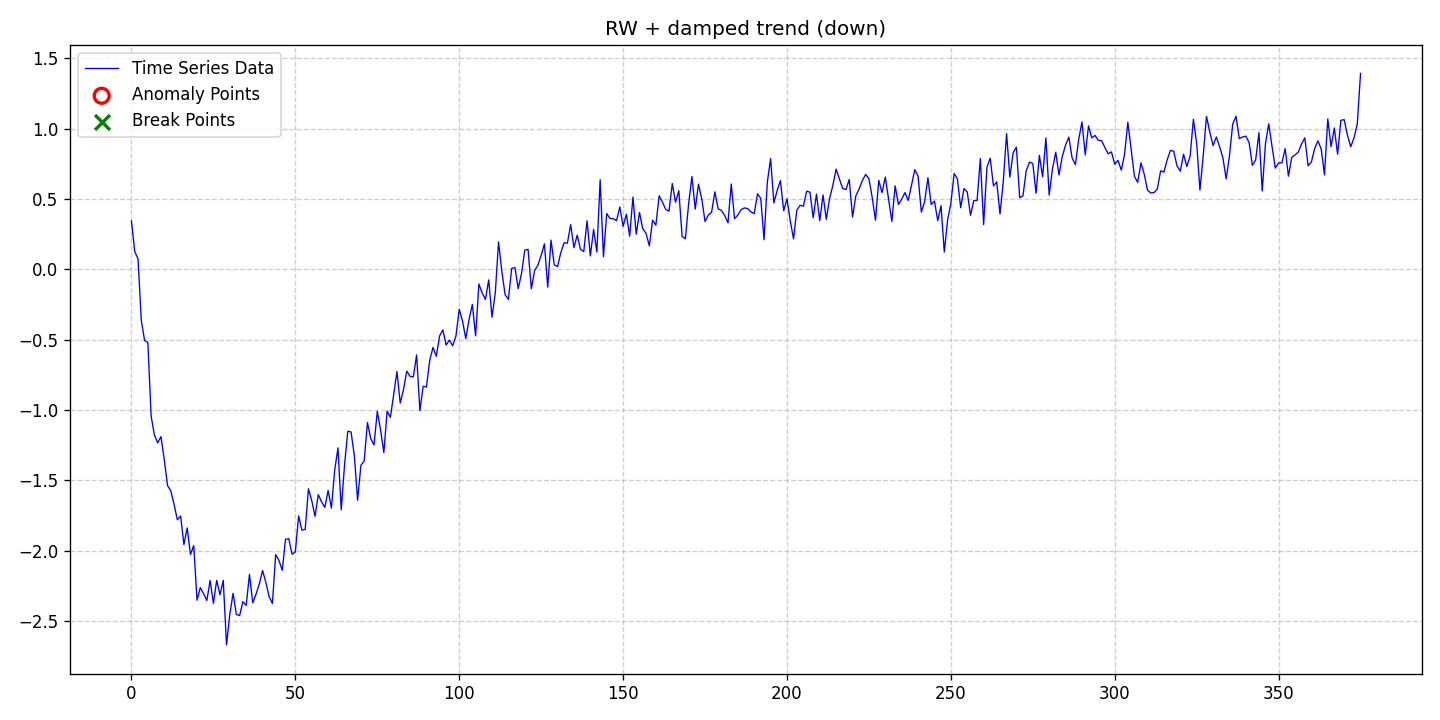

Data behind this chart, as committed beside it:
date, data, stationary, det_lin_up, det_lin_down, det_quad, det_cubic, det_exp, det_damped, stoc_trend, volatility, single_seas, multiple_seas, point_anom_single, point_anom_multi, collect_anom, context_anom, mean_shift, var_shift, trend_shift, point_anom_count, point_anom_location, point_anom_point, collect_anom_count
2020-01-01, 0.3441, 0, 0, 0, 0, 0, 0, 1, 1, 0, 0, 0, 0, 0, 0, 0, 0, 0, 0, 0, none, , 0
2020-01-02, 0.127, 0, 0, 0, 0, 0, 0, 1, 1, 0, 0, 0, 0, 0, 0, 0, 0, 0, 0, 0, none, , 0
2020-01-03, 0.07438, 0, 0, 0, 0, 0, 0, 1, 1, 0, 0, 0, 0, 0, 0, 0, 0, 0, 0, 0, none, , 0
2020-01-04, -0.3627, 0, 0, 0, 0, 0, 0, 1, 1, 0, 0, 0, 0, 0, 0, 0, 0, 0, 0, 0, none, , 0
2020-01-05, -0.5044, 0, 0, 0, 0, 0, 0, 1, 1, 0, 0, 0, 0, 0, 0, 0, 0, 0, 0, 0, none, , 0
2020-01-06, -0.5195, 0, 0, 0, 0, 0, 0, 1, 1, 0, 0, 0, 0, 0, 0, 0, 0, 0, 0, 0, none, , 0
2020-01-07, -1.043, 0, 0, 0, 0, 0, 0, 1, 1, 0, 0, 0, 0, 0, 0, 0, 0, 0, 0, 0, none, , 0
2020-01-08, -1.178, 0, 0, 0, 0, 0, 0, 1, 1, 0, 0, 0, 0, 0, 0, 0, 0, 0, 0, 0, none, , 0
2020-01-09, -1.233, 0, 0, 0, 0, 0, 0, 1, 1, 0, 0, 0, 0, 0, 0, 0, 0, 0, 0, 0, none, , 0
2020-01-10, -1.189, 0, 0, 0, 0, 0, 0, 1, 1, 0, 0, 0, 0, 0, 0, 0, 0, 0, 0, 0, none, , 0
2020-01-11, -1.351, 0, 0, 0, 0, 0, 0, 1, 1, 0, 0, 0, 0, 0, 0, 0, 0, 0, 0, 0, none, , 0
2020-01-12, -1.536, 0, 0, 0, 0, 0, 0, 1, 1, 0, 0, 0, 0, 0, 0, 0, 0, 0, 0, 0, none, , 0
2020-01-13, -1.574, 0, 0, 0, 0, 0, 0, 1, 1, 0, 0, 0, 0, 0, 0, 0, 0, 0, 0, 0, none, , 0
2020-01-14, -1.671, 0, 0, 0, 0, 0, 0, 1, 1, 0, 0, 0, 0, 0, 0, 0, 0, 0, 0, 0, none, , 0
2020-01-15, -1.78, 0, 0, 0, 0, 0, 0, 1, 1, 0, 0, 0, 0, 0, 0, 0, 0, 0, 0, 0, none, , 0
2020-01-16, -1.753, 0, 0, 0, 0, 0, 0, 1, 1, 0, 0, 0, 0, 0, 0, 0, 0, 0, 0, 0, none, , 0
2020-01-17, -1.956, 0, 0, 0, 0, 0, 0, 1, 1, 0, 0, 0, 0, 0, 0, 0, 0, 0, 0, 0, none, , 0
2020-01-18, -1.837, 0, 0, 0, 0, 0, 0, 1, 1, 0, 0, 0, 0, 0, 0, 0, 0, 0, 0, 0, none, , 0
2020-01-19, -2.026, 0, 0, 0, 0, 0, 0, 1, 1, 0, 0, 0, 0, 0, 0, 0, 0, 0, 0, 0, none, , 0
2020-01-20, -1.963, 0, 0, 0, 0, 0, 0, 1, 1, 0, 0, 0, 0, 0, 0, 0, 0, 0, 0, 0, none, , 0
2020-01-21, -2.352, 0, 0, 0, 0, 0, 0, 1, 1, 0, 0, 0, 0, 0, 0, 0, 0, 0, 0, 0, none, , 0
2020-01-22, -2.262, 0, 0, 0, 0, 0, 0, 1, 1, 0, 0, 0, 0, 0, 0, 0, 0, 0, 0, 0, none, , 0
2020-01-23, -2.304, 0, 0, 0, 0, 0, 0, 1, 1, 0, 0, 0, 0, 0, 0, 0, 0, 0, 0, 0, none, , 0
2020-01-24, -2.353, 0, 0, 0, 0, 0, 0, 1, 1, 0, 0, 0, 0, 0, 0, 0, 0, 0, 0, 0, none, , 0
2020-01-25, -2.211, 0, 0, 0, 0, 0, 0, 1, 1, 0, 0, 0, 0, 0, 0, 0, 0, 0, 0, 0, none, , 0
2020-01-26, -2.373, 0, 0, 0, 0, 0, 0, 1, 1, 0, 0, 0, 0, 0, 0, 0, 0, 0, 0, 0, none, , 0
2020-01-27, -2.21, 0, 0, 0, 0, 0, 0, 1, 1, 0, 0, 0, 0, 0, 0, 0, 0, 0, 0, 0, none, , 0
2020-01-28, -2.312, 0, 0, 0, 0, 0, 0, 1, 1, 0, 0, 0, 0, 0, 0, 0, 0, 0, 0, 0, none, , 0
2020-01-29, -2.21, 0, 0, 0, 0, 0, 0, 1, 1, 0, 0, 0, 0, 0, 0, 0, 0, 0, 0, 0, none, , 0
2020-01-30, -2.669, 0, 0, 0, 0, 0, 0, 1, 1, 0, 0, 0, 0, 0, 0, 0, 0, 0, 0, 0, none, , 0
2020-01-31, -2.452, 0, 0, 0, 0, 0, 0, 1, 1, 0, 0, 0, 0, 0, 0, 0, 0, 0, 0, 0, none, , 0
2020-02-01, -2.302, 0, 0, 0, 0, 0, 0, 1, 1, 0, 0, 0, 0, 0, 0, 0, 0, 0, 0, 0, none, , 0
2020-02-02, -2.452, 0, 0, 0, 0, 0, 0, 1, 1, 0, 0, 0, 0, 0, 0, 0, 0, 0, 0, 0, none, , 0
2020-02-03, -2.46, 0, 0, 0, 0, 0, 0, 1, 1, 0, 0, 0, 0, 0, 0, 0, 0, 0, 0, 0, none, , 0
2020-02-04, -2.361, 0, 0, 0, 0, 0, 0, 1, 1, 0, 0, 0, 0, 0, 0, 0, 0, 0, 0, 0, none, , 0
2020-02-05, -2.388, 0, 0, 0, 0, 0, 0, 1, 1, 0, 0, 0, 0, 0, 0, 0, 0, 0, 0, 0, none, , 0
2020-02-06, -2.168, 0, 0, 0, 0, 0, 0, 1, 1, 0, 0, 0, 0, 0, 0, 0, 0, 0, 0, 0, none, , 0
2020-02-07, -2.37, 0, 0, 0, 0, 0, 0, 1, 1, 0, 0, 0, 0, 0, 0, 0, 0, 0, 0, 0, none, , 0
2020-02-08, -2.308, 0, 0, 0, 0, 0, 0, 1, 1, 0, 0, 0, 0, 0, 0, 0, 0, 0, 0, 0, none, , 0
2020-02-09, -2.236, 0, 0, 0, 0, 0, 0, 1, 1, 0, 0, 0, 0, 0, 0, 0, 0, 0, 0, 0, none, , 0
2020-02-10, -2.14, 0, 0, 0, 0, 0, 0, 1, 1, 0, 0, 0, 0, 0, 0, 0, 0, 0, 0, 0, none, , 0
2020-02-11, -2.225, 0, 0, 0, 0, 0, 0, 1, 1, 0, 0, 0, 0, 0, 0, 0, 0, 0, 0, 0, none, , 0
2020-02-12, -2.326, 0, 0, 0, 0, 0, 0, 1, 1, 0, 0, 0, 0, 0, 0, 0, 0, 0, 0, 0, none, , 0
2020-02-13, -2.375, 0, 0, 0, 0, 0, 0, 1, 1, 0, 0, 0, 0, 0, 0, 0, 0, 0, 0, 0, none, , 0
2020-02-14, -2.027, 0, 0, 0, 0, 0, 0, 1, 1, 0, 0, 0, 0, 0, 0, 0, 0, 0, 0, 0, none, , 0
2020-02-15, -2.069, 0, 0, 0, 0, 0, 0, 1, 1, 0, 0, 0, 0, 0, 0, 0, 0, 0, 0, 0, none, , 0
2020-02-16, -2.139, 0, 0, 0, 0, 0, 0, 1, 1, 0, 0, 0, 0, 0, 0, 0, 0, 0, 0, 0, none, , 0
2020-02-17, -1.919, 0, 0, 0, 0, 0, 0, 1, 1, 0, 0, 0, 0, 0, 0, 0, 0, 0, 0, 0, none, , 0
2020-02-18, -1.914, 0, 0, 0, 0, 0, 0, 1, 1, 0, 0, 0, 0, 0, 0, 0, 0, 0, 0, 0, none, , 0
2020-02-19, -2.025, 0, 0, 0, 0, 0, 0, 1, 1, 0, 0, 0, 0, 0, 0, 0, 0, 0, 0, 0, none, , 0
2020-02-20, -2.008, 0, 0, 0, 0, 0, 0, 1, 1, 0, 0, 0, 0, 0, 0, 0, 0, 0, 0, 0, none, , 0
2020-02-21, -1.752, 0, 0, 0, 0, 0, 0, 1, 1, 0, 0, 0, 0, 0, 0, 0, 0, 0, 0, 0, none, , 0
2020-02-22, -1.852, 0, 0, 0, 0, 0, 0, 1, 1, 0, 0, 0, 0, 0, 0, 0, 0, 0, 0, 0, none, , 0
2020-02-23, -1.849, 0, 0, 0, 0, 0, 0, 1, 1, 0, 0, 0, 0, 0, 0, 0, 0, 0, 0, 0, none, , 0
2020-02-24, -1.56, 0, 0, 0, 0, 0, 0, 1, 1, 0, 0, 0, 0, 0, 0, 0, 0, 0, 0, 0, none, , 0
2020-02-25, -1.643, 0, 0, 0, 0, 0, 0, 1, 1, 0, 0, 0, 0, 0, 0, 0, 0, 0, 0, 0, none, , 0
2020-02-26, -1.755, 0, 0, 0, 0, 0, 0, 1, 1, 0, 0, 0, 0, 0, 0, 0, 0, 0, 0, 0, none, , 0
2020-02-27, -1.601, 0, 0, 0, 0, 0, 0, 1, 1, 0, 0, 0, 0, 0, 0, 0, 0, 0, 0, 0, none, , 0
2020-02-28, -1.652, 0, 0, 0, 0, 0, 0, 1, 1, 0, 0, 0, 0, 0, 0, 0, 0, 0, 0, 0, none, , 0
2020-02-29, -1.692, 0, 0, 0, 0, 0, 0, 1, 1, 0, 0, 0, 0, 0, 0, 0, 0, 0, 0, 0, none, , 0
... 316 more rows
